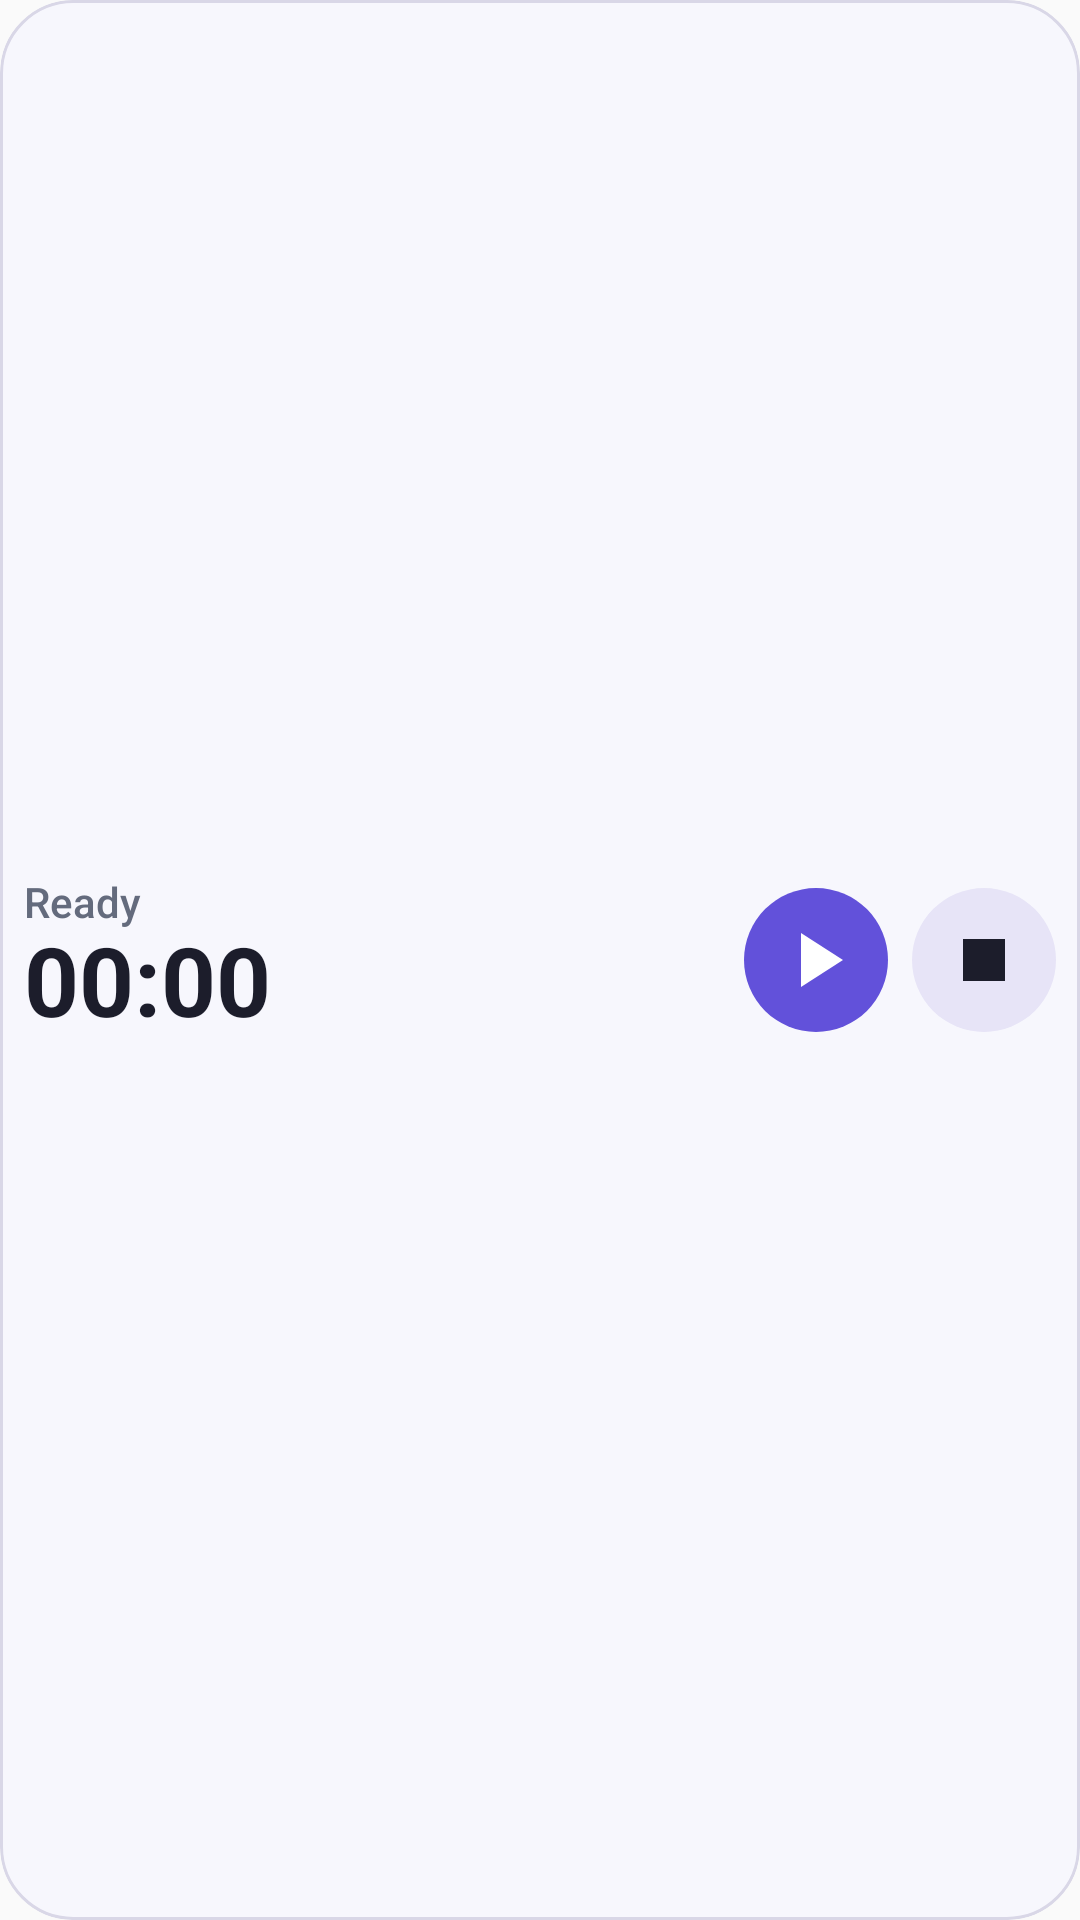

Layout XML and referenced resources for this Android screen:
<!-- AndroidManifest.xml: application theme Theme.OpenTimeManager -->
<!-- res/layout/tracking_widget_wide.xml -->
<?xml version="1.0" encoding="utf-8"?>
<LinearLayout xmlns:android="http://schemas.android.com/apk/res/android"
    xmlns:tools="http://schemas.android.com/tools"
    android:layout_width="match_parent"
    android:layout_height="match_parent"
    android:orientation="horizontal"
    android:baselineAligned="false"
    android:gravity="center_vertical"
    android:padding="8dp"
    android:theme="@android:style/Theme.DeviceDefault.DayNight"
    android:background="@drawable/widget_card_background"
    android:clipToOutline="true"
    tools:ignore="Overdraw">

    <LinearLayout
        android:layout_width="0dp"
        android:layout_height="wrap_content"
        android:layout_weight="1"
        android:layout_marginEnd="12dp"
        android:orientation="vertical">

        <TextView
            android:id="@+id/widget_status"
            style="@style/Widget.OTM.Status"
            android:layout_width="match_parent"
            android:layout_height="wrap_content" />

        <FrameLayout
            android:id="@+id/widget_timer_accessibility"
            android:layout_width="match_parent"
            android:layout_height="wrap_content"
            android:importantForAccessibility="no">

            <Chronometer
                android:id="@+id/widget_timer"
                style="@style/Widget.OTM.Timer"
                android:layout_width="match_parent"
                android:layout_height="wrap_content"
                android:autoSizeMaxTextSize="32sp"
                android:textSize="32sp"
                android:importantForAccessibility="yes"
                android:visibility="gone" />

            <TextView
                android:id="@+id/widget_frozen_timer"
                style="@style/Widget.OTM.Timer"
                android:layout_width="match_parent"
                android:layout_height="wrap_content"
                android:autoSizeMaxTextSize="32sp"
                android:textSize="32sp"
                android:importantForAccessibility="yes" />
        </FrameLayout>
    </LinearLayout>

    <ImageButton
        android:id="@+id/widget_primary"
        style="@style/Widget.OTM.PrimaryAction"
        android:contentDescription="@string/tracking_start"
        android:layout_width="48dp"
        android:layout_height="48dp" />

    <ImageButton
        android:id="@+id/widget_stop"
        style="@style/Widget.OTM.SecondaryAction"
        android:contentDescription="@string/tracking_stop"
        android:layout_width="48dp"
        android:layout_height="48dp"
        android:layout_marginStart="8dp" />
</LinearLayout>
<!-- resources referenced by this layout -->
<resources>
  <!-- drawable widget_card_background (drawable) -->
  <?xml version="1.0" encoding="utf-8"?>
  <shape xmlns:android="http://schemas.android.com/apk/res/android" android:shape="rectangle">
      <solid android:color="@color/widget_surface" />
      <corners android:radius="24dp" />
      <stroke android:width="1dp" android:color="@color/widget_outline" />
  </shape>
  <string name="tracking_start">Start</string>
  <string name="tracking_stop">Stop</string>
  <style name="Widget.OTM.PrimaryAction" parent="">
          <item name="android:background">@drawable/widget_primary_background</item>
          <item name="android:padding">12dp</item>
          <item name="android:src">@drawable/ic_island_resume</item>
          <item name="android:scaleType">centerInside</item>
          <item name="android:tint">@color/widget_on_primary</item>
      </style>
  <style name="Widget.OTM.SecondaryAction" parent="">
          <item name="android:background">@drawable/widget_secondary_background</item>
          <item name="android:padding">12dp</item>
          <item name="android:src">@drawable/ic_island_stop</item>
          <item name="android:scaleType">centerInside</item>
          <item name="android:tint">@color/widget_on_surface</item>
      </style>
  <style name="Widget.OTM.Status" parent="">
          <item name="android:text">@string/tracking_ready</item>
          <item name="android:includeFontPadding">false</item>
          <item name="android:maxLines">1</item>
          <item name="android:ellipsize">end</item>
          <item name="android:textColor">@color/widget_muted</item>
          <item name="android:textSize">14sp</item>
          <item name="android:fontFamily">sans-serif-medium</item>
      </style>
  <style name="Theme.OpenTimeManager" parent="Theme.AppCompat.DayNight.NoActionBar">
          <item name="android:windowLightStatusBar">?attr/isLightTheme</item>
          <item name="android:windowActionModeOverlay">true</item>
          <item name="android:fontFamily">sans</item>
          <item name="android:windowNoTitle">true</item>
      </style>
  <color name="widget_surface">#F7F7FD</color>
  <color name="widget_outline">#D9D7E7</color>
  <!-- drawable widget_primary_background (drawable) -->
  <?xml version="1.0" encoding="utf-8"?>
  <ripple xmlns:android="http://schemas.android.com/apk/res/android" android:color="@color/widget_primary_ripple">
      <item>
          <shape android:shape="rectangle">
              <solid android:color="@color/widget_primary" />
              <corners android:radius="24dp" />
          </shape>
      </item>
      <item android:id="@android:id/mask">
          <shape android:shape="rectangle">
              <solid android:color="@android:color/white" />
              <corners android:radius="24dp" />
          </shape>
      </item>
  </ripple>
  <!-- drawable ic_island_resume (drawable) -->
  <vector xmlns:android="http://schemas.android.com/apk/res/android" android:width="24dp" android:height="24dp" android:viewportWidth="24" android:viewportHeight="24">
      <path android:fillColor="#00995C" android:pathData="M7,3V21L21,12Z" />
  </vector>
  <color name="widget_on_primary">#FFFFFF</color>
  <!-- drawable ic_island_stop (drawable) -->
  <vector xmlns:android="http://schemas.android.com/apk/res/android" android:width="24dp" android:height="24dp" android:viewportWidth="24" android:viewportHeight="24">
      <path android:fillColor="#B3261E" android:pathData="M5,5H19V19H5Z" />
  </vector>
  <color name="widget_on_surface">#1C1D2B</color>
  <string name="tracking_ready">Ready</string>
  <color name="widget_muted">#646B7D</color>
  <string name="widget_preview_time" translatable="false">00:00</string>
  <color name="widget_primary">#6251DA</color>
  <color name="widget_secondary">#E7E4F7</color>
</resources>
